Run: headless pygame with SDL's dummy video driver; simulated clock (each Clock.tick advances the game by its frame time, no real sleeping); random seed 0; keys injected as events and as key.get_pressed() state; no mouse input.
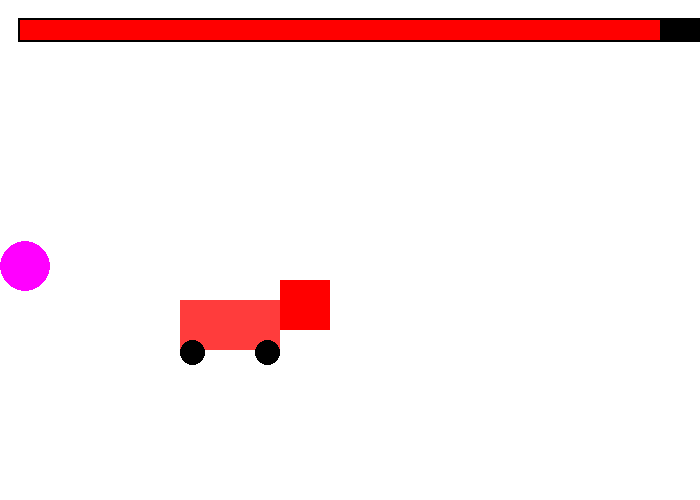
Frame 1 of 4 · flips 1–60 · no input
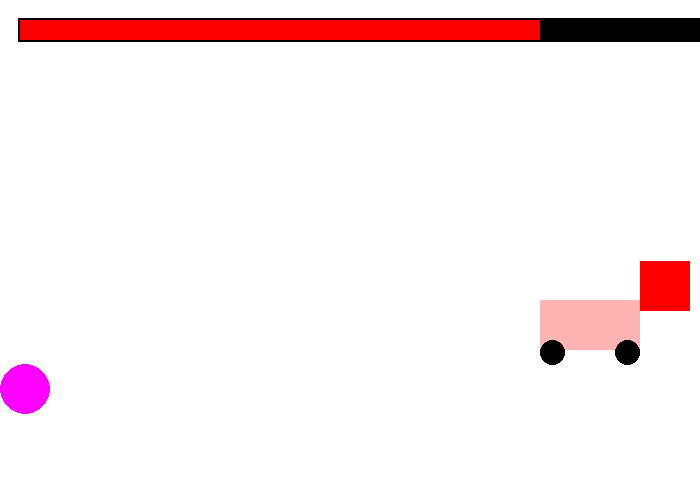
Frame 2 of 4 · flips 61–180 · tapped SPACE, RETURN · held RIGHT (→), D
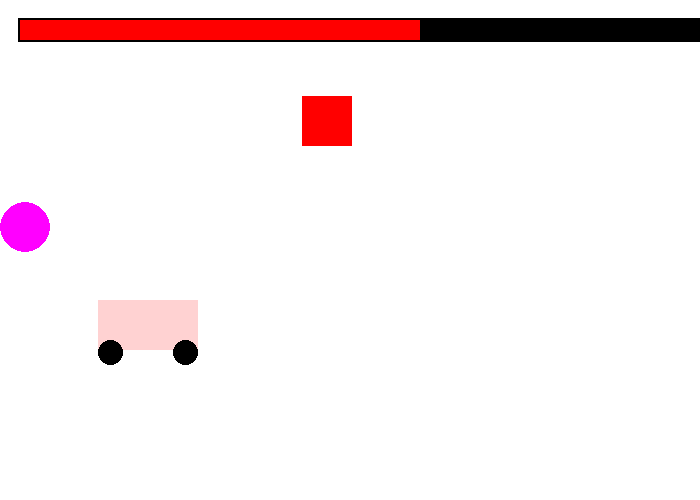
Frame 3 of 4 · flips 181–300 · held DOWN (↓), S
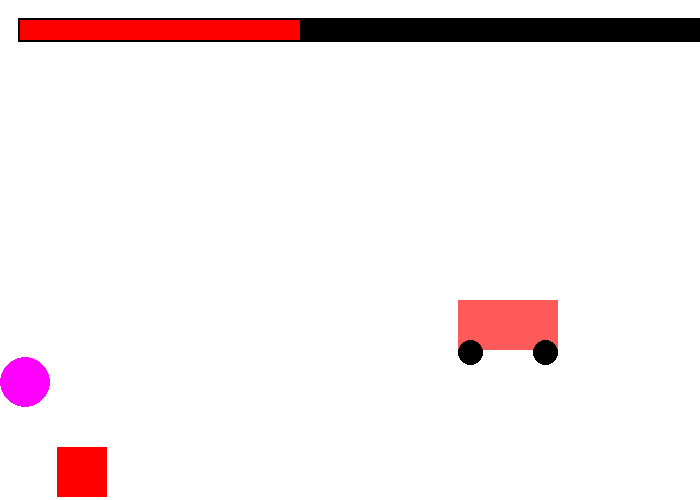
Frame 4 of 4 · flips 301–420 · held LEFT (←), A, UP (↑), W

The pygame program that drew these frames:

"""
 Pygame base template for opening a window

 Intro to Programming
 Aaron Lee 2018
"""

import pygame
pygame.init()

# Define some colors
BLACK = (0, 0, 0)  # (red, green, blue)
WHITE = (255, 255, 255)
GREEN = (0, 255, 0)
RED = (255, 0, 0)
BLUE = (0, 0, 255)
GRAY = (120, 120, 120)
YELLOW = (255, 255, 0)
CYAN = (0, 255, 255)
MAGENTA = (255, 0, 255)

# Set the width and height of the screen [width, height]
screen_width = 700
screen_height = 500
size = (screen_width, screen_height)
screen = pygame.display.set_mode(size)

pygame.display.set_caption("My Template")

done = False

# Used to manage how fast the screen updates
clock = pygame.time.Clock()

# variables
box_x = 100
box_y = 100
box_speed_x = 3
box_speed_y = 3

car_x = 0
car_y = 300

health = 700

gb = 0
gb_speed = 1

ball_x = 0
ball_y = 450
ball_speed_y = -5
ball_accel_y = 0.05

# -------- Main Program Loop -----------
while not done:
    # --- Main event loop
    for event in pygame.event.get():
        if event.type == pygame.QUIT:
            done = True



    # --- Game logic should go here
    # accelerating ball
    ball_speed_y += ball_accel_y
    ball_y += ball_speed_y

    if ball_y >= screen_height - 50:
        ball_y = screen_height - 50
        ball_speed_y *= -1

    # car color shift
    gb += gb_speed
    if gb >= 255 or gb <= 0:
        gb_speed *= -1

    # health
    health -= 1
    if health < 0:
        health = 0

    # car wrapping
    car_x += 3

    if car_x > screen_width:
        car_x = -100

    # bouncing box
    box_x += box_speed_x
    box_y += box_speed_y
    if box_x > screen_width - 50:
        box_x = screen_width - 50
        box_speed_x *= -1
    if box_x < 0:
        box_x = 0
        box_speed_x *= -1
    if box_y > screen_height - 50:
        box_y = screen_height - 50
        box_speed_y *= -1
    if box_y < 0:
        box_y = 0
        box_speed_y *= -1

    screen.fill(WHITE)
    # --- Drawing code should go here

    # bouncing ball
    pygame.draw.ellipse(screen, MAGENTA, [ball_x, ball_y, 50, 50])
    # bouncing box
    pygame.draw.rect(screen, RED, [box_x, box_y, 50, 50])
    # car wrapping
    pygame.draw.rect(screen, (255, gb, gb), [car_x, car_y, 100, 50])
    pygame.draw.ellipse(screen, BLACK, [car_x, car_y+40, 25, 25])
    pygame.draw.ellipse(screen, BLACK, [car_x+75, car_y+40, 25, 25])
    # health bar
    pygame.draw.rect(screen, BLACK, [18, 18, 704, 24])
    pygame.draw.rect(screen, RED, [20, 20, health, 20])

    # --- Go ahead and update the screen with what we've drawn.
    pygame.display.flip()

    # --- Limit to 60 frames per second
    clock.tick(60)

# Close the window and quit.
pygame.quit()
